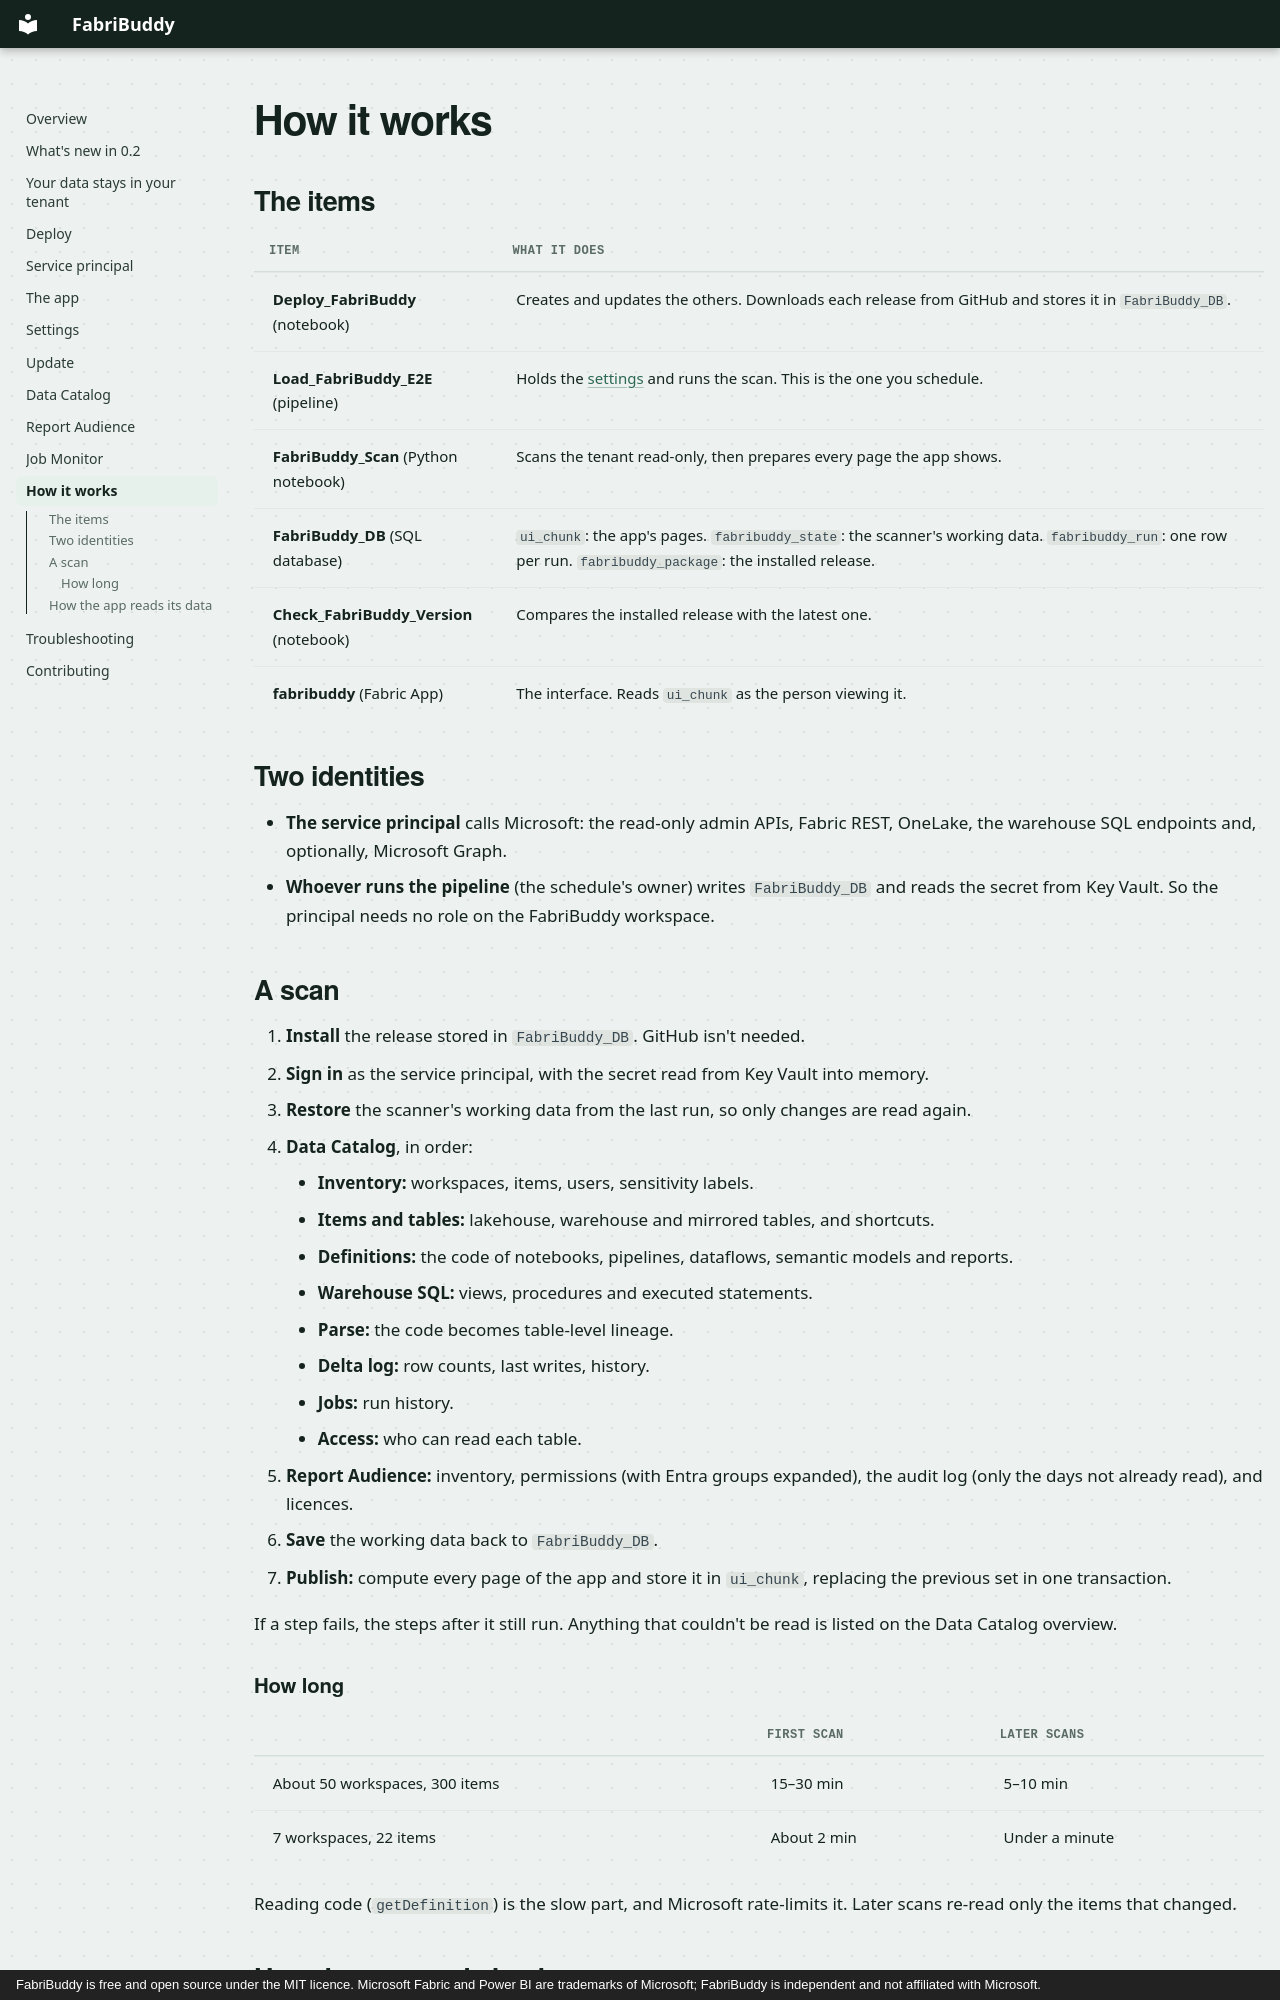

repository: zan-tavcar/msfabric-fabribuddy · page: how-it-works/index.html · generator: mkdocs · copyright: FabriBuddy is free and open source under the MIT licence. Microsoft Fabric and Power BI are trademarks of Microsoft; FabriBuddy is independent and not affiliated with Microsoft.

# How it works

## The items

| Item | What it does |
|---|---|
| **Deploy_FabriBuddy** (notebook) | Creates and updates the others. Downloads each release from GitHub and stores it in `FabriBuddy_DB`. |
| **Load_FabriBuddy_E2E** (pipeline) | Holds the [settings](settings.md) and runs the scan. This is the one you schedule. |
| **FabriBuddy_Scan** (Python notebook) | Scans the tenant read-only, then prepares every page the app shows. |
| **FabriBuddy_DB** (SQL database) | `ui_chunk`: the app's pages. `fabribuddy_state`: the scanner's working data. `fabribuddy_run`: one row per run. `fabribuddy_package`: the installed release. |
| **Check_FabriBuddy_Version** (notebook) | Compares the installed release with the latest one. |
| **fabribuddy** (Fabric App) | The interface. Reads `ui_chunk` as the person viewing it. |

## Two identities

- **The service principal** calls Microsoft: the read-only admin APIs, Fabric REST, OneLake, the
  warehouse SQL endpoints and, optionally, Microsoft Graph.
- **Whoever runs the pipeline** (the schedule's owner) writes `FabriBuddy_DB` and reads the secret
  from Key Vault. So the principal needs no role on the FabriBuddy workspace.

## A scan

1. **Install** the release stored in `FabriBuddy_DB`. GitHub isn't needed.
2. **Sign in** as the service principal, with the secret read from Key Vault into memory.
3. **Restore** the scanner's working data from the last run, so only changes are read again.
4. **Data Catalog**, in order:
    - **Inventory:** workspaces, items, users, sensitivity labels.
    - **Items and tables:** lakehouse, warehouse and mirrored tables, and shortcuts.
    - **Definitions:** the code of notebooks, pipelines, dataflows, semantic models and reports.
    - **Warehouse SQL:** views, procedures and executed statements.
    - **Parse:** the code becomes table-level lineage.
    - **Delta log:** row counts, last writes, history.
    - **Jobs:** run history.
    - **Access:** who can read each table.
5. **Report Audience:** inventory, permissions (with Entra groups expanded), the audit log (only
   the days not already read), and licences.
6. **Save** the working data back to `FabriBuddy_DB`.
7. **Publish:** compute every page of the app and store it in `ui_chunk`, replacing the previous
   set in one transaction.

If a step fails, the steps after it still run. Anything that couldn't be read is listed on the
Data Catalog overview.

### How long

| | First scan | Later scans |
|---|---|---|
| About 50 workspaces, 300 items | 15–30 min | 5–10 min |
| 7 workspaces, 22 items | About 2 min | Under a minute |

Reading code (`getDefinition`) is the slow part, and Microsoft rate-limits it. Later scans re-read
only the items that changed.
